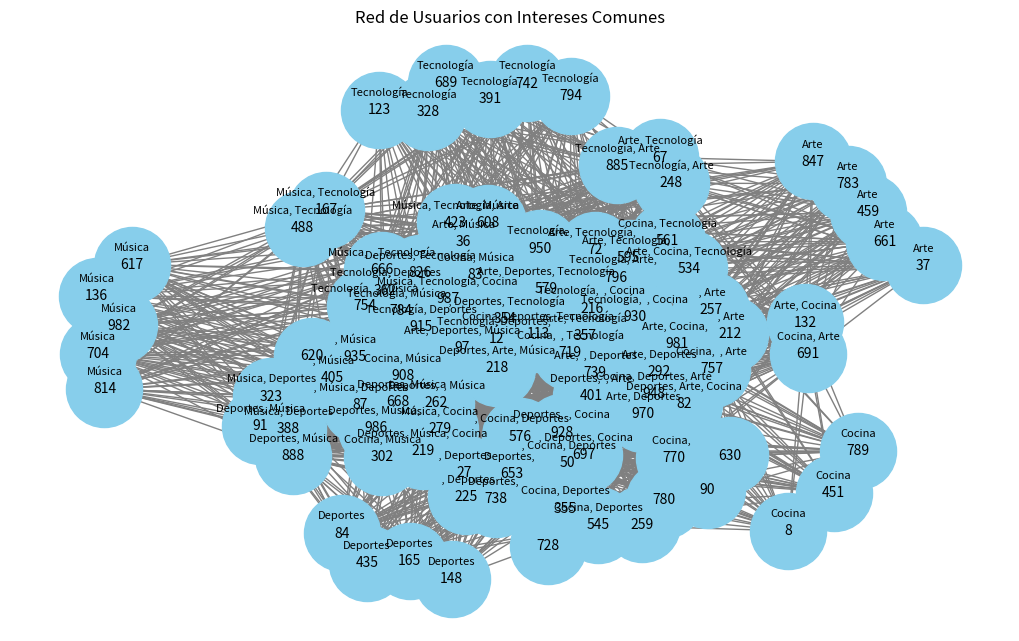

This chart was generated by the following Python code:
import pandas as pd
import networkx as nx
import matplotlib.pyplot as plt
import random

# Definir una función para generar usuarios aleatorios
def generar_usuario():
    return {
        'id': random.randint(1, 1000),
        'nombre': f'Usuario_{random.randint(1, 100)}',
        'intereses': random.sample(['Deportes', 'Música', 'Tecnología', 'Arte', 'Cocina',' '], random.randint(1, 3))
    }

# Generar una lista de 100 usuarios aleatorios
num_usuarios = 100
usuarios = [generar_usuario() for _ in range(num_usuarios)]

# Crear un DataFrame de Pandas con la información de los usuarios
df_usuarios = pd.DataFrame(usuarios)

# Crear un grafo utilizando NetworkX
G = nx.Graph()

# Agregar nodos al grafo con los usuarios
for _, usuario in df_usuarios.iterrows():
    G.add_node(usuario['id'], nombre=usuario['nombre'], intereses=usuario['intereses'])

# Establecer conexiones entre usuarios con intereses similares
for i, usuario1 in df_usuarios.iterrows():
    for j, usuario2 in df_usuarios.iterrows():
        if i != j:
            intereses_comunes = set(usuario1['intereses']).intersection(usuario2['intereses'])
            if intereses_comunes:
                G.add_edge(usuario1['id'], usuario2['id'], intereses_comunes=intereses_comunes)

# Visualizamos el grafo
plt.figure(figsize=(10, 6))
pos = nx.spring_layout(G)  # Layout para posicionar los nodos
nx.draw(G, pos, with_labels=True, node_color='skyblue', node_size=3000, edge_color='gray', linewidths=1, font_size=10)

# Añadimos etiquetas de intereses a los nodos
for node, (x, y) in pos.items():
    intereses_usuario = ', '.join(df_usuarios[df_usuarios['id'] == node]['intereses'].iloc[0])
    plt.text(x, y + 0.05, intereses_usuario, fontsize=8, ha='center')

plt.title("Red de Usuarios con Intereses Comunes")
plt.show()
